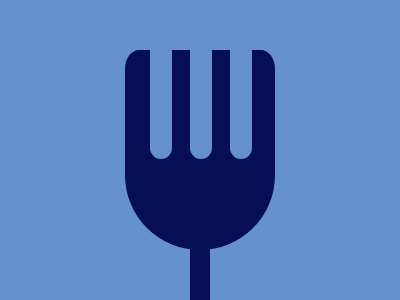

Reproduce this picture with HTML and CSS.

<div id="a"></div>
<div id="b"></div>

<div class="c"></div>
<div class="c c2"></div>
<div class="c c3"></div>
<style>
  body{
    background: #6592CF;
    margin-left: 125px;
    margin-top: 50px;
  }
  #a{
    height: 200px;
    width: 150px;
    background: #060F55;
    border-bottom-left-radius: 80px;
    border-bottom-right-radius: 80px;
    border-top-right-radius: 10%;
    border-top-left-radius: 10%;
  }
  #b{
    height: 200px;
    margin-left: 65px;
    margin-top: -1px;
    width: 20px;
    background: #060F55;
  }
  .c{
    background: #6592CF;
    height: 110px;
    width: 22px;
    margin-top: -400px;
    margin-right: 220px;
    float: right;
    border-bottom-left-radius: 50px;
    border-bottom-right-radius: 50px;
  }
  .c2{
    margin-right: 180px;
  }
  .c3{
    margin-right: 140px;
  }
  
</style>